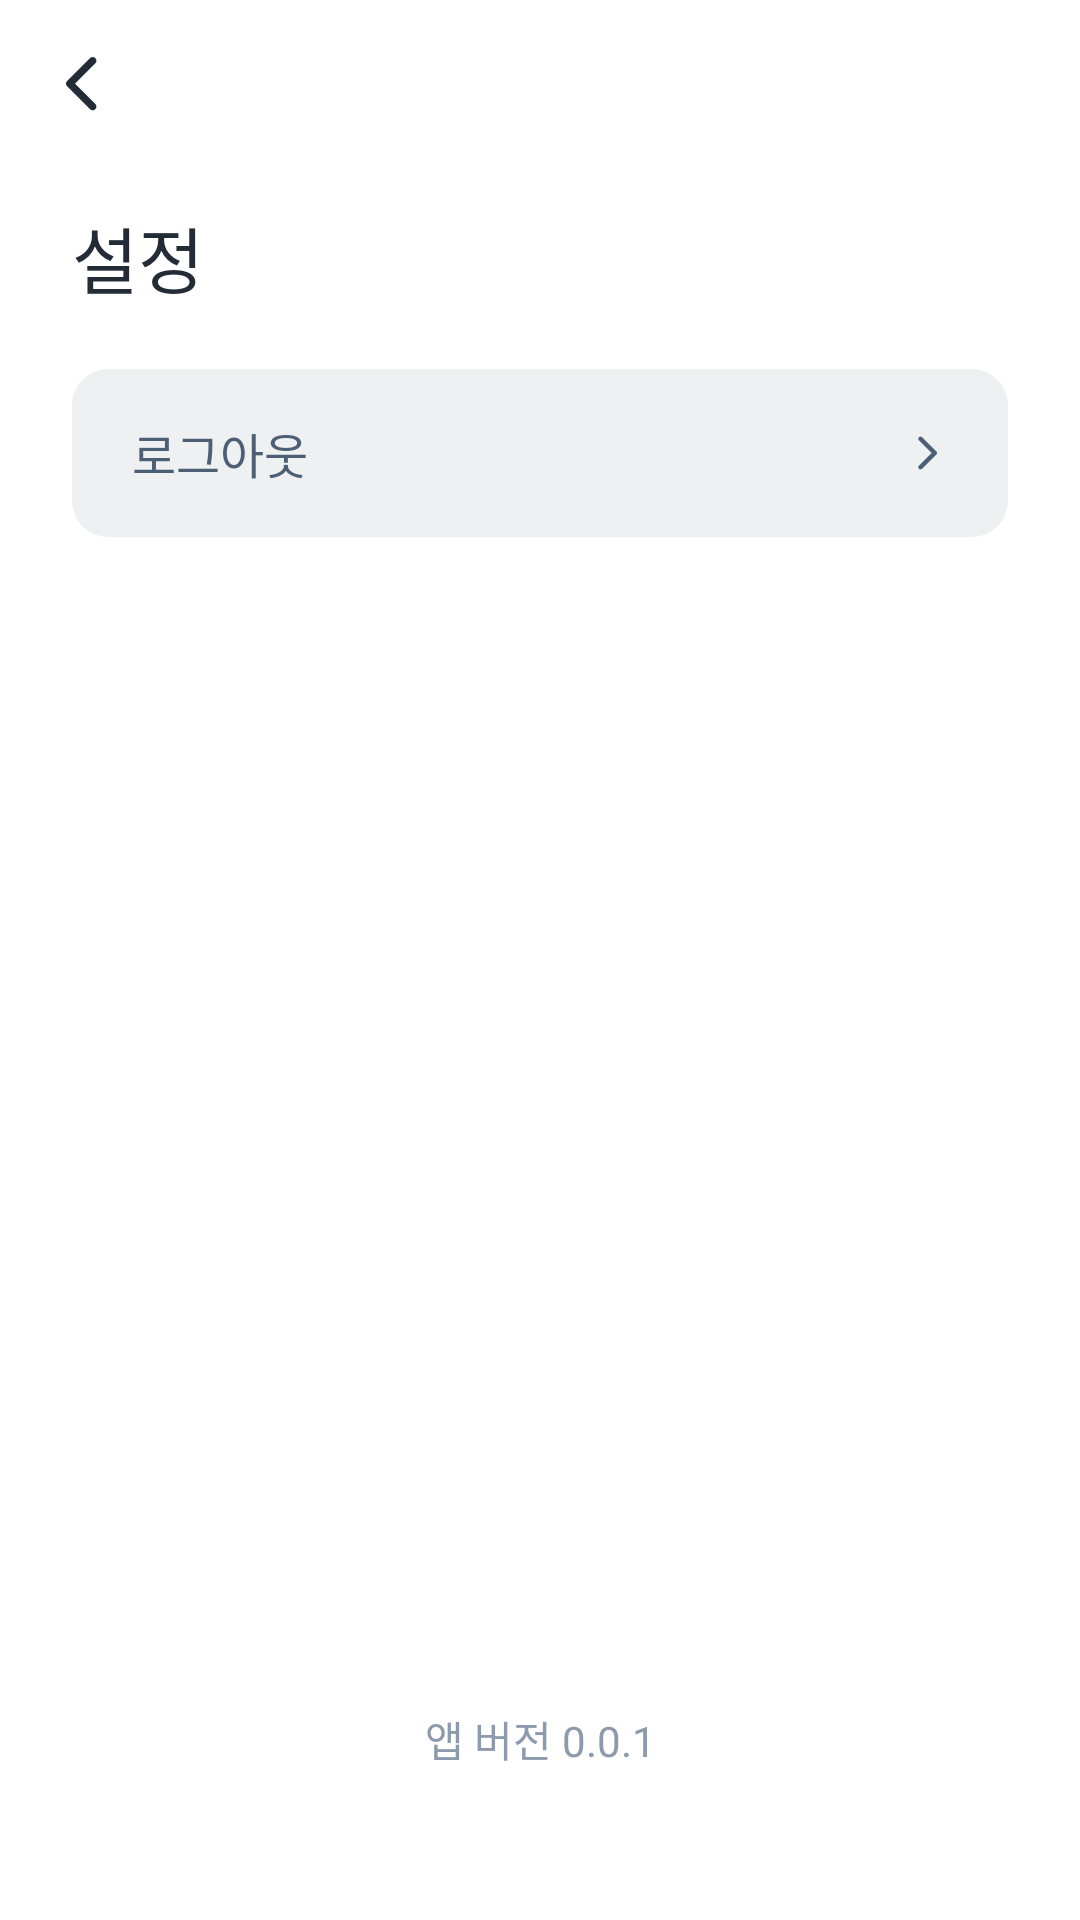

Layout XML and referenced resources for this Android screen:
<!-- AndroidManifest.xml: application theme Theme.DEEP_V2 -->
<!-- res/layout/fragment_setting.xml -->
<?xml version="1.0" encoding="utf-8"?>
<layout xmlns:android="http://schemas.android.com/apk/res/android"
    xmlns:tools="http://schemas.android.com/tools"
    xmlns:app="http://schemas.android.com/apk/res-auto"
    tools:context=".feature.setting.SettingFragment">

    <androidx.constraintlayout.widget.ConstraintLayout
        android:layout_width="match_parent"
        android:layout_height="match_parent"
        android:background="@color/white">

        <androidx.appcompat.widget.Toolbar
            android:id="@+id/toolbar"
            android:layout_width="match_parent"
            android:layout_height="wrap_content"
            android:background="@color/white"
            app:layout_constraintEnd_toEndOf="parent"
            app:layout_constraintStart_toStartOf="parent"
            app:layout_constraintTop_toTopOf="parent"
            app:navigationIcon="@drawable/ic_arrow_back" />

        <TextView
            android:id="@+id/tv_title"
            style="@style/TitleLarge"
            android:layout_width="wrap_content"
            android:layout_height="wrap_content"
            android:layout_marginStart="24dp"
            android:layout_marginTop="12dp"
            android:text="설정"
            android:textColor="@color/gray_900"
            app:layout_constraintStart_toStartOf="parent"
            app:layout_constraintTop_toBottomOf="@+id/toolbar" />

        <LinearLayout
            android:id="@+id/btn_logout"
            android:layout_width="match_parent"
            android:layout_height="56dp"
            android:layout_marginHorizontal="24dp"
            android:layout_marginTop="20dp"
            android:background="@drawable/button_medium"
            android:gravity="center_vertical"
            android:paddingHorizontal="20dp"
            app:layout_constraintEnd_toEndOf="parent"
            app:layout_constraintHorizontal_bias="0.5"
            app:layout_constraintStart_toStartOf="parent"
            app:layout_constraintTop_toBottomOf="@+id/tv_title">

            <TextView
                style="@style/SubtitleMedium"
                android:layout_width="wrap_content"
                android:layout_height="wrap_content"
                android:text="로그아웃"
                android:textColor="@color/gray_600" />

            <Space
                android:layout_width="0dp"
                android:layout_height="match_parent"
                android:layout_weight="1" />

            <ImageView
                android:layout_width="wrap_content"
                android:layout_height="wrap_content"
                android:src="@drawable/ic_arrow_mini" />
        </LinearLayout>

        <TextView
            android:id="@+id/tv_app_version"
            android:layout_width="wrap_content"
            android:layout_height="wrap_content"
            android:layout_marginBottom="50dp"
            android:text="앱 버전 0.0.1"
            style="@style/ContentMedium"
            android:textColor="@color/gray_300"
            app:layout_constraintBottom_toBottomOf="parent"
            app:layout_constraintEnd_toEndOf="parent"
            app:layout_constraintStart_toStartOf="parent" />
    </androidx.constraintlayout.widget.ConstraintLayout>

</layout>
<!-- resources referenced by this layout -->
<resources>
  <color name="gray_300">#FF8C9AAB</color>
  <color name="gray_600">#FF4C5F75</color>
  <color name="gray_900">#FF232C36</color>
  <color name="white">#FFFFFFFF</color>
  <!-- drawable button_medium (drawable) -->
  <?xml version="1.0" encoding="utf-8"?>
  <shape xmlns:android="http://schemas.android.com/apk/res/android"
      android:shape="rectangle">
  
      <solid android:color="@color/gray_50"/>
      <corners android:radius="12dp"/>
  
  </shape>
  <!-- drawable ic_arrow_back (drawable) -->
  <vector xmlns:android="http://schemas.android.com/apk/res/android"
      android:width="24dp"
      android:height="24dp"
      android:viewportWidth="24"
      android:viewportHeight="24">
    <path
        android:pathData="M6.366,11.002C5.878,11.491 5.878,12.282 6.366,12.77L14.002,20.407C14.491,20.895 15.282,20.895 15.77,20.407C16.258,19.919 16.258,19.127 15.77,18.639L9.018,11.886L15.77,5.134C16.258,4.646 16.258,3.854 15.77,3.366C15.282,2.878 14.491,2.878 14.002,3.366L6.366,11.002Z"
        android:fillColor="#232C36"
        android:fillType="evenOdd"/>
  </vector>
  <!-- drawable ic_arrow_mini (drawable) -->
  <vector xmlns:android="http://schemas.android.com/apk/res/android"
      android:width="14dp"
      android:height="14dp"
      android:viewportWidth="14"
      android:viewportHeight="14">
    <group>
      <clip-path
          android:pathData="M14,14l-14,-0l-0,-14l14,-0z"/>
      <path
          android:pathData="M4.305,12.256C4.373,12.324 4.453,12.378 4.542,12.414C4.63,12.451 4.725,12.47 4.821,12.47C4.917,12.47 5.012,12.451 5.101,12.414C5.189,12.378 5.27,12.324 5.338,12.256L10.185,7.408C10.239,7.354 10.282,7.29 10.311,7.22C10.341,7.149 10.356,7.074 10.356,6.997C10.356,6.921 10.341,6.845 10.311,6.775C10.282,6.704 10.239,6.64 10.185,6.586L5.338,1.738C5.052,1.453 4.591,1.453 4.305,1.738C4.019,2.024 4.019,2.485 4.305,2.771L8.528,7L4.299,11.229C4.019,11.509 4.019,11.976 4.305,12.256Z"
          android:fillColor="#4C5F75"/>
    </group>
  </vector>
  <style name="ContentMedium" parent="@android:style/Widget.DeviceDefault.TextView">
          <item name="android:fontFamily">@font/pretendard_regular</item>
          <item name="android:textSize">14sp</item>
      </style>
  <style name="SubtitleMedium" parent="@android:style/Widget.DeviceDefault.TextView">
          <item name="android:fontFamily">@font/pretendard_medium</item>
          <item name="android:textSize">16sp</item>
      </style>
  <style name="TitleLarge" parent="@android:style/Widget.DeviceDefault.TextView">
          <item name="android:fontFamily">@font/pretendard_bold</item>
          <item name="android:textSize">24sp</item>
      </style>
  <style name="Theme.DEEP_V2" parent="Theme.MaterialComponents.DayNight.NoActionBar">
          
          <item name="colorPrimary">@color/gray_900</item>
          <item name="colorPrimaryVariant">@color/gray_900</item>
          <item name="colorOnPrimary">@color/white</item>
          
          <item name="colorSecondary">@color/teal_200</item>
          <item name="colorSecondaryVariant">@color/teal_700</item>
          <item name="colorOnSecondary">@color/black</item>
          
          <item name="android:statusBarColor">@color/white</item>
          
  
          <item name="android:navigationBarColor">@android:color/white</item>
      </style>
  <color name="gray_50">#FFEEF0F2</color>
  <color name="teal_200">#FF1775F9</color>
  <color name="teal_700">#FF1775F9</color>
  <color name="black">#FF000000</color>
</resources>
